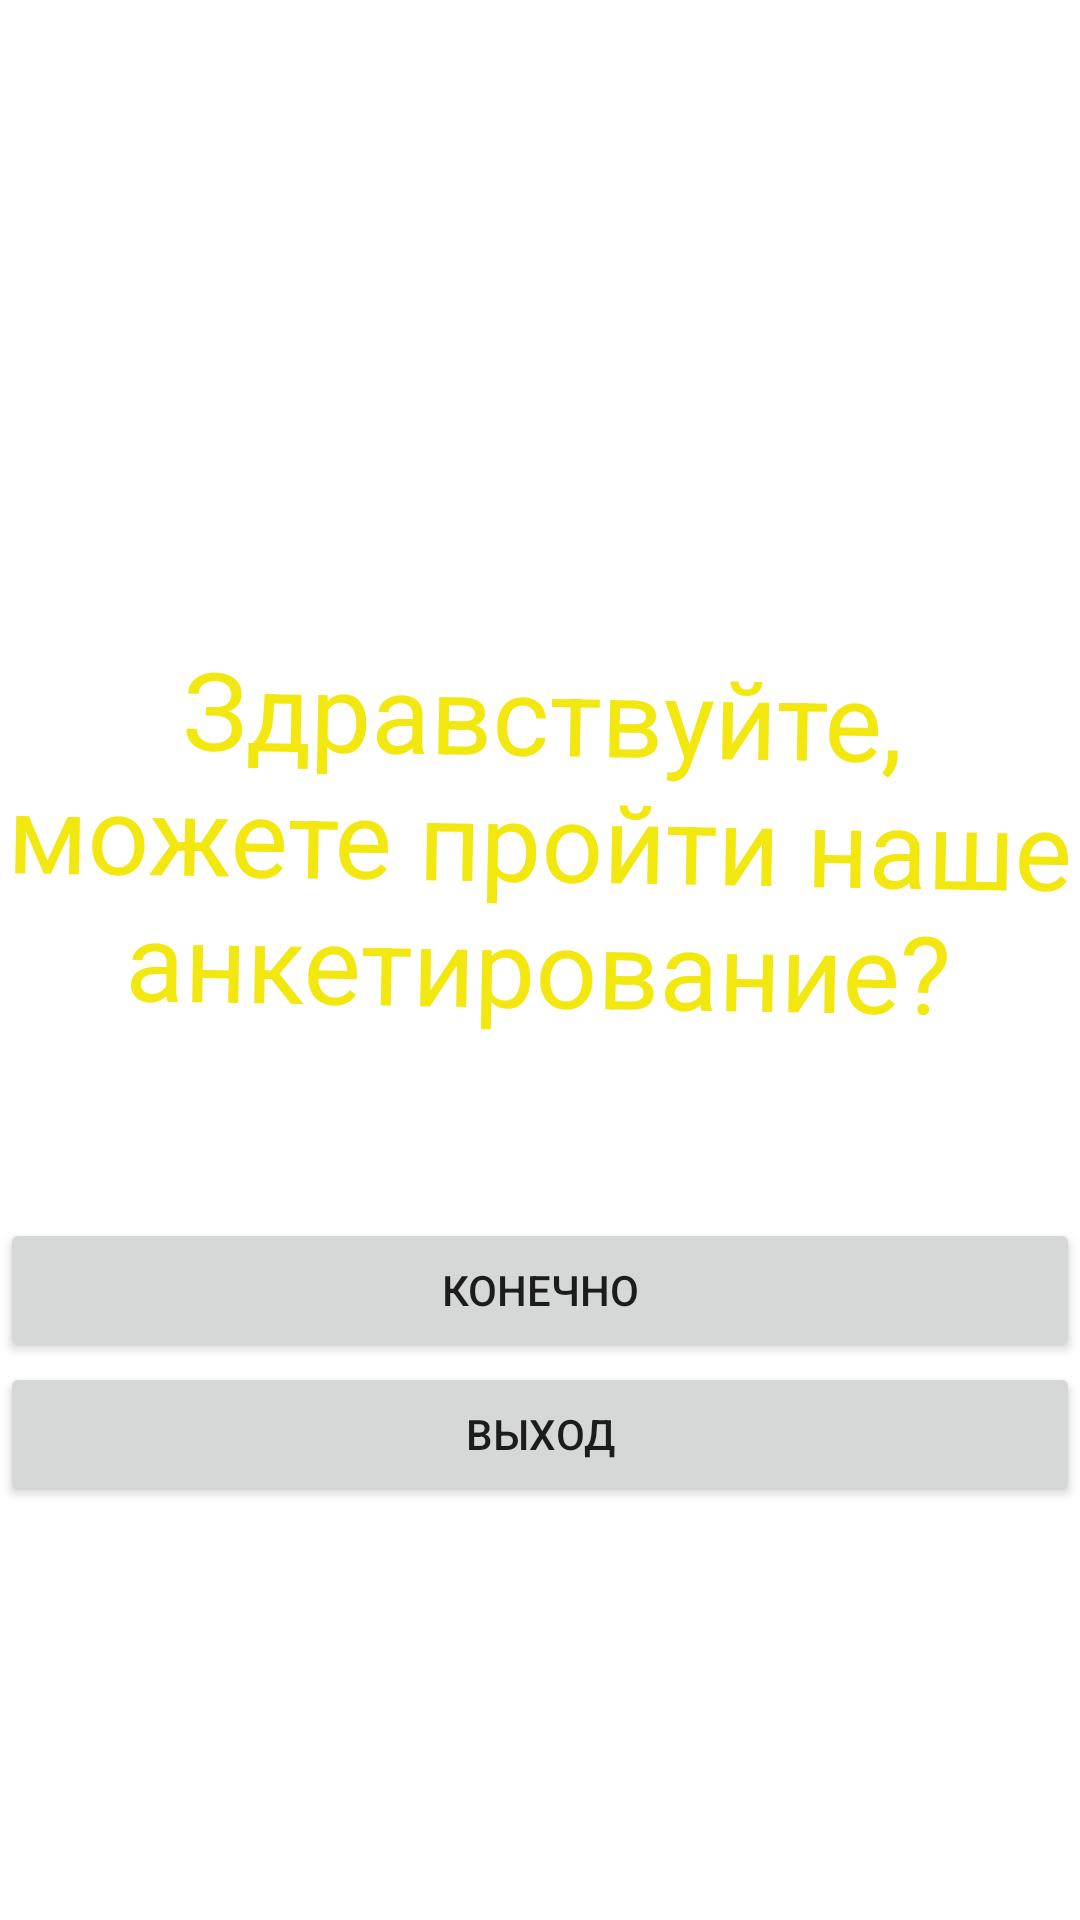

Android layout source for this screen:
<!-- AndroidManifest.xml: application theme Theme.EDK6_LAB3 -->
<!-- res/layout/activity_first.xml -->
<?xml version="1.0" encoding="utf-8"?>

<RelativeLayout xmlns:android="http://schemas.android.com/apk/res/android"
    android:layout_width="match_parent"
    android:layout_height="match_parent"
    android:background="@drawable/background1">

    
    <TextView
        android:id="@+id/textView"
        android:layout_width="match_parent"
        android:layout_height="wrap_content"
        android:layout_centerInParent="true"
        android:gravity="center"
        android:rotation="1"
        android:text="@string/Кто_Вы"
        android:textColor="#F2E70E"
        android:textSize="36sp"
        android:translationY="-40sp" />

    <Button
        android:id="@+id/exit"
        android:layout_width="match_parent"
        android:layout_height="wrap_content"
        android:layout_below="@id/next"
        android:onClick="onExit"
        android:text="@string/Выход"/>

    <Button
        android:id="@+id/next"
        android:layout_width="match_parent"
        android:layout_height="wrap_content"
        android:layout_below="@id/textView"
        android:layout_marginTop="20sp"
        android:onClick="onNext"
        android:text="@string/Конечно" />


</RelativeLayout>
<!-- resources referenced by this layout -->
<resources>
  <style name="Theme.EDK6_LAB3" parent="Theme.MaterialComponents.DayNight.DarkActionBar">
          
          <item name="colorPrimary">@color/purple_500</item>
          <item name="colorPrimaryVariant">@color/purple_700</item>
          <item name="colorOnPrimary">@color/white</item>
          
          <item name="colorSecondary">@color/teal_200</item>
          <item name="colorSecondaryVariant">@color/teal_700</item>
          <item name="colorOnSecondary">@color/black</item>
          
          <item name="android:statusBarColor" tools:targetApi="l">?attr/colorPrimaryVariant</item>
          
      </style>
  <color name="purple_500">#FF6200EE</color>
  <color name="purple_700">#FF3700B3</color>
  <color name="white">#FFFFFF</color>
  <color name="teal_200">#FF03DAC5</color>
  <color name="teal_700">#FF018786</color>
  <color name="black">#FFEB3B</color>
</resources>
